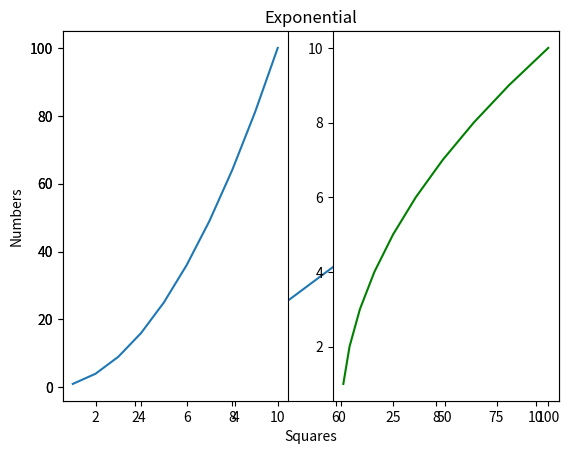
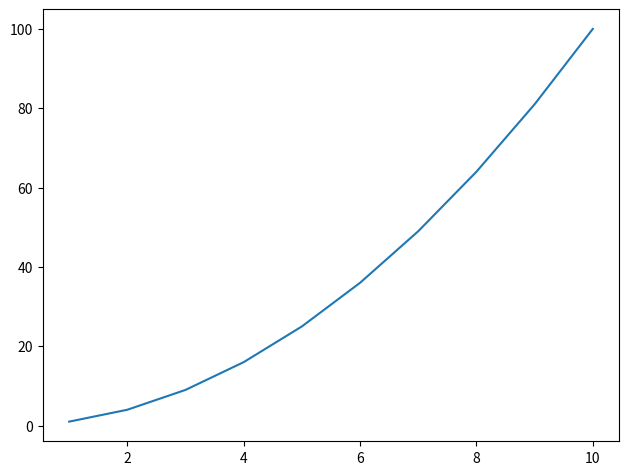
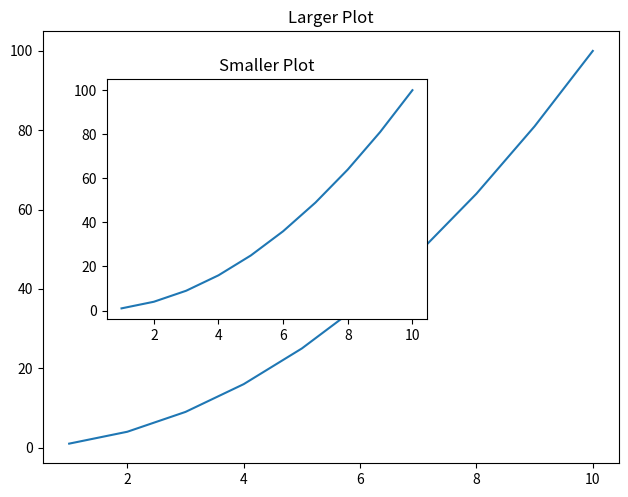
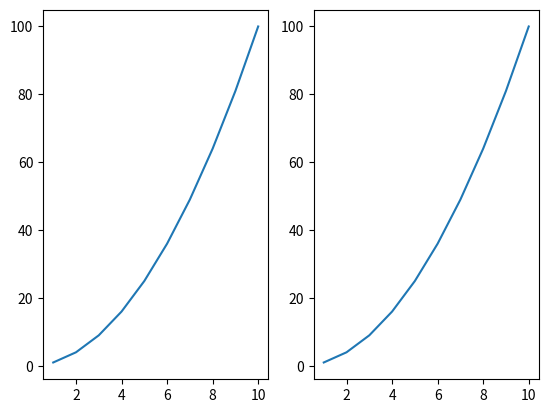
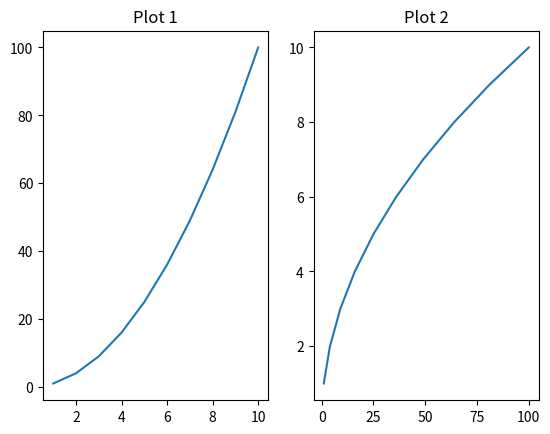
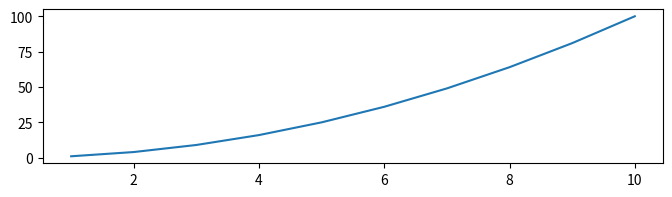
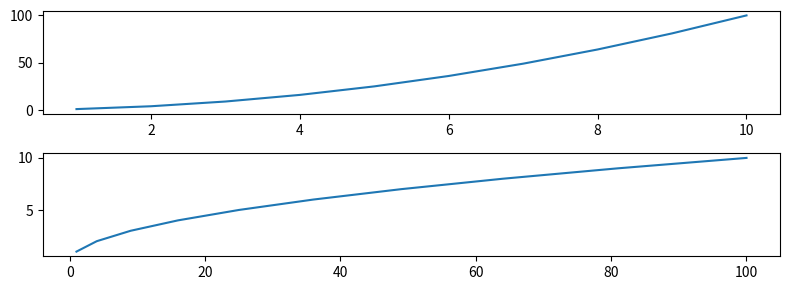
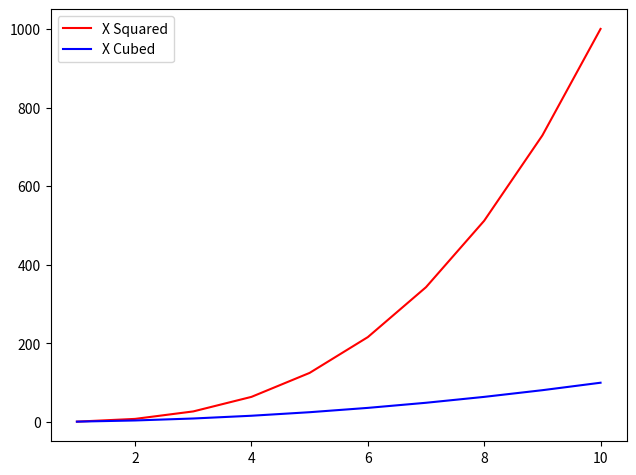
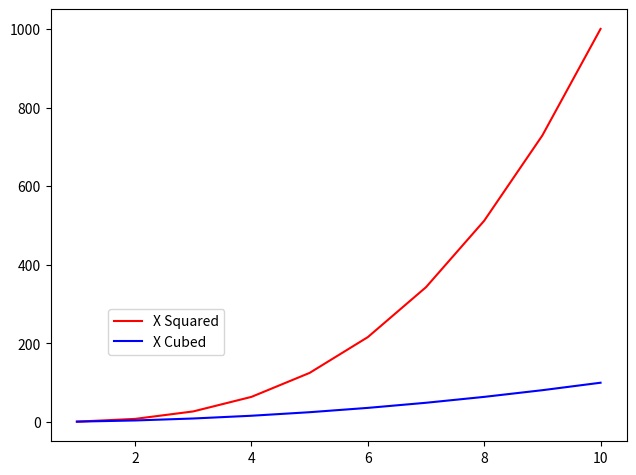
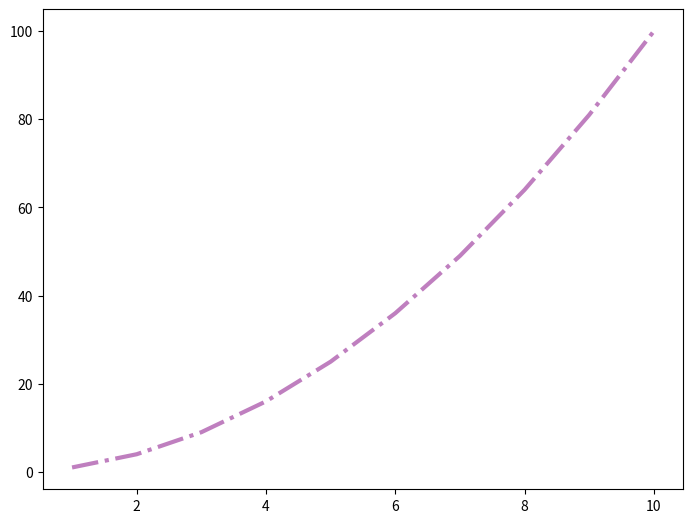
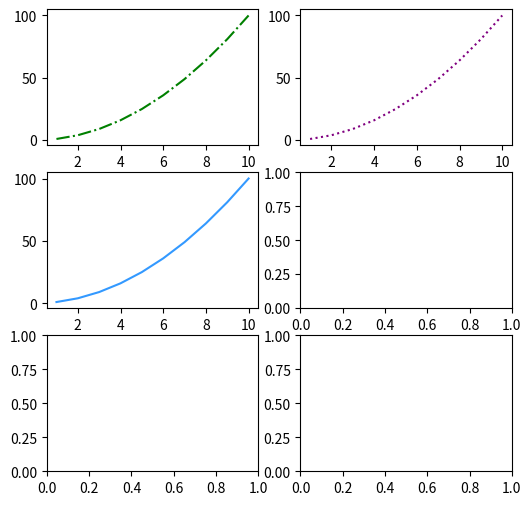

Generate these figures, in order, with matplotlib: (Note: this script raises an exception after producing the figures.)
#!/usr/bin/env python
# coding: utf-8

# # Visualising with Matplotlib

# A basic tutorial for noobs.

# ## ---------------------------------------------------------------------------------------------------------------------------------

# In[1]:


import matplotlib.pyplot as plt
import numpy as np


# In[2]:


get_ipython().run_line_magic('matplotlib', 'inline')


# In[3]:


x = np.linspace(1,10,10)
x


# In[4]:


y = x**2
y


# In[5]:


plt.plot(x,y) 
plt.xlabel('Squares')
plt.ylabel('Numbers')
plt.title('Exponential')
# or 
#plt.plot(x,y, 'r')


# In[6]:


plt.subplot(1,2,1)
plt.plot(x,y)
plt.subplot(1,2,2)
plt.plot(y,x,'g')


# ** Object oriented Approach **

# In[7]:


fig = plt.figure()
axes = fig.add_axes([0,0,0.9,0.9]) #([from left, from bottom, width, height])
axes.plot(x,y)


# In[8]:


fig = plt.figure()
axes = fig.add_axes([0,0,0.9,0.9]) #([from left, from bottom, width, height])
axes2 = fig.add_axes([0.1,0.3,0.5,0.5])
axes.plot(x,y)
axes2.plot(x,y)
axes.set_title('Larger Plot')
axes2.set_title('Smaller Plot')


# In[9]:


fig, axes = plt.subplots(nrows = 3,ncols = 3)
plt.tight_layout()


# 
# 
# 'plt.tight_layout()' makes sure there is not overlapping over the subplots.

# In[10]:


fig ,axes = plt.subplots(nrows = 1, ncols = 2)
print(axes)

for ax in axes:
    ax.plot(x,y)


# Notice that 'axes' is iterable. 

# In[11]:


fig ,axes = plt.subplots(nrows = 1, ncols = 2)
axes[0].plot(x,y)
axes[1].plot(y,x)
axes[0].set_title('Plot 1')
axes[1].set_title('Plot 2')


# ** Figure Size and DPI**

# In[14]:


plt.figure(figsize = (8,2))
plt.plot(x,y)


# In[43]:


fig, axes = plt.subplots(nrows = 2, ncols = 1,figsize = (8,3))
axes[0].plot(x,y)
axes[1].plot(y,x)
plt.tight_layout()
axes


# In[92]:


fig.savefig('squeeze.png')


# In[134]:


fig = plt.figure()
axes = fig.add_axes([0,0,0.9,0.9])
axes.plot(x,x**3,'-r', label = 'X Squared')
axes.plot(x,x**2,'-b', label = 'X Cubed')

axes.legend(loc = 0)


# Notice that, legend() function looks for a label parameter in plot function.  
# 'legend()' takes in loc argument for the location of the legend to be placed.

# In[17]:


fig = plt.figure()
axes = fig.add_axes([0,0,0.9,0.9])
axes.plot(x,x**3,'-r', label = 'X Squared')
axes.plot(x,x**2,'-b', label = 'X Cubed')

axes.legend(loc = (0.1,0.2))


# legend() also takes in a tuple in loc parameter for manual location.

# Multiple plots in one canvas can also be plotted as  
# **plt.plot(x, y, w, z)**
# ### --------------------------------------------------------------------------------------------------------------------------------------------------------------

# ### Plot Appearance

# In[69]:


fig = plt.figure()
axes = fig.add_axes([0,0,1,1])
axes.plot(x,y, color = 'purple',alpha = 0.5, linestyle = '-.', linewidth = 3) # linewidth or lw


# Here **alpha** denotes the transparency  
# **linewidth** is for broadening of the plot line  
# **color** parameter can take RGB values too.

# **linestyle** chooses the style of line such as 'steps', ' - ', ' -- ' or ' : '  

# In[65]:


fig, axes = plt.subplots(nrows = 3, ncols = 2, figsize = (6,6))
axes[0][0].plot(x,y, color = 'green', linestyle = '-.')
axes[0][1].plot(x,y, color = 'purple', linestyle = ':')
axes[1][0].plot(x,y, color = '#3399FF', linestyle = '-')
axes[1][1].plot(x,y, color = '#FF007F', linestyle = 'steps')
axes[2][0].plot(x,y, color = '#CCCC00', linestyle = 'dotted')
axes[2][1].plot(x,y, color = '#808080', linestyle = '-')


# In[12]:


fig = plt.figure()
axes = fig.add_axes([0,0,1,1])

axes.plot(x,y, color = 'black', ls = '--',lw = 4, marker = 'o', markersize = 20, markerfacecolor = 'pink'
         ,markeredgewidth = 4, markeredgecolor = 'red')

axes.plot(x,x*1.1, color = 'blue', ls = '--',lw = 3, marker = '+', markersize = 20, markeredgecolor = 'green')


# ** Now setting the limit of graph **

# In[130]:


x = np.linspace(0,50,50)
y= x**2
fig = plt.figure()
axes = fig.add_axes([0,0,1,1])
axes.plot(x,y, color = 'purple') # linewidth or lw

axes.set_xlim(0,20)
axes.set_ylim(0,1500)


# In[ ]:




